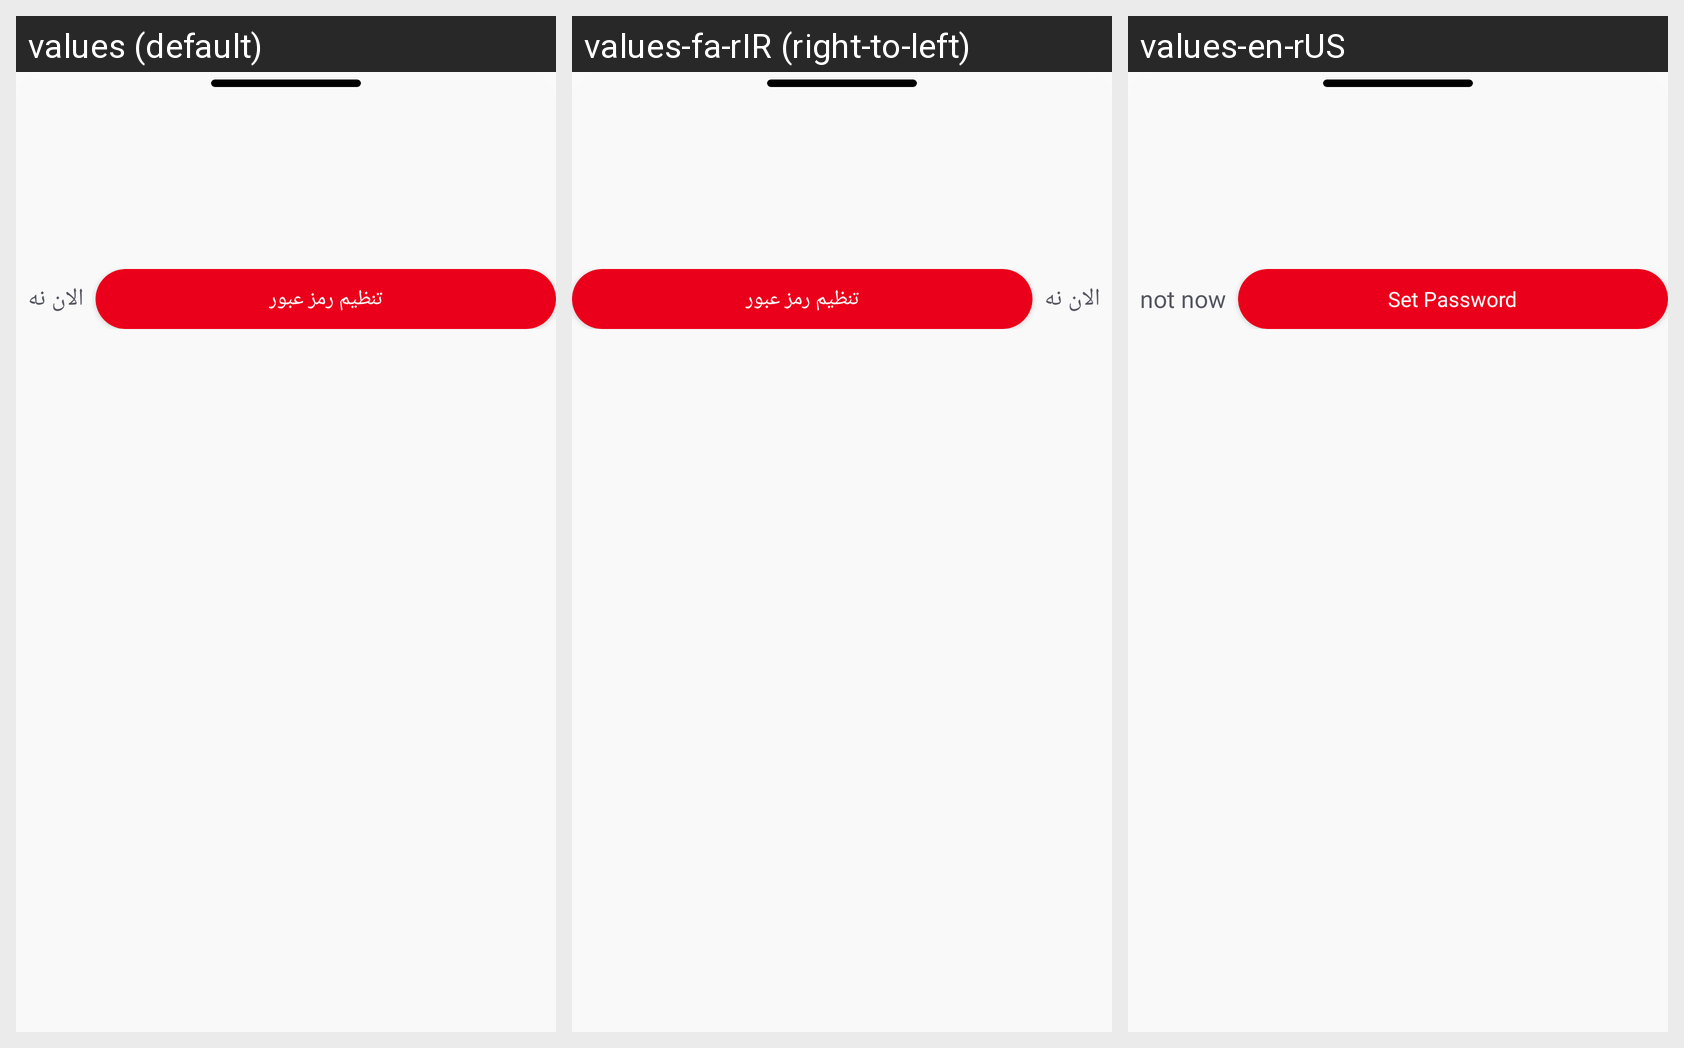

Locale-by-locale string values for the Android screen shown in this grid:
Android screen res/layout/dialog_firstrun.xml rendered under 3 locales, left to right: values (default), values-fa-rIR (right-to-left), values-en-rUS. Device: Nexus 5 (rendered at 1080×1920; each locale shown at half size, 540×960, under a caption strip naming it); theme AppTheme.
Strings drawn on this screen, with the default value and each locale's value (text and hints the layout hard-codes, and strings that could not be matched under every locale, appear in the picture but are not listed):

firstRunDialogBtnCancel
  values: الان نه
  values-fa-rIR: الان نه
  values-en-rUS: not now

setPassword
  values: تنظیم رمز عبور
  values-fa-rIR: تنظیم رمز عبور
  values-en-rUS: Set Password
